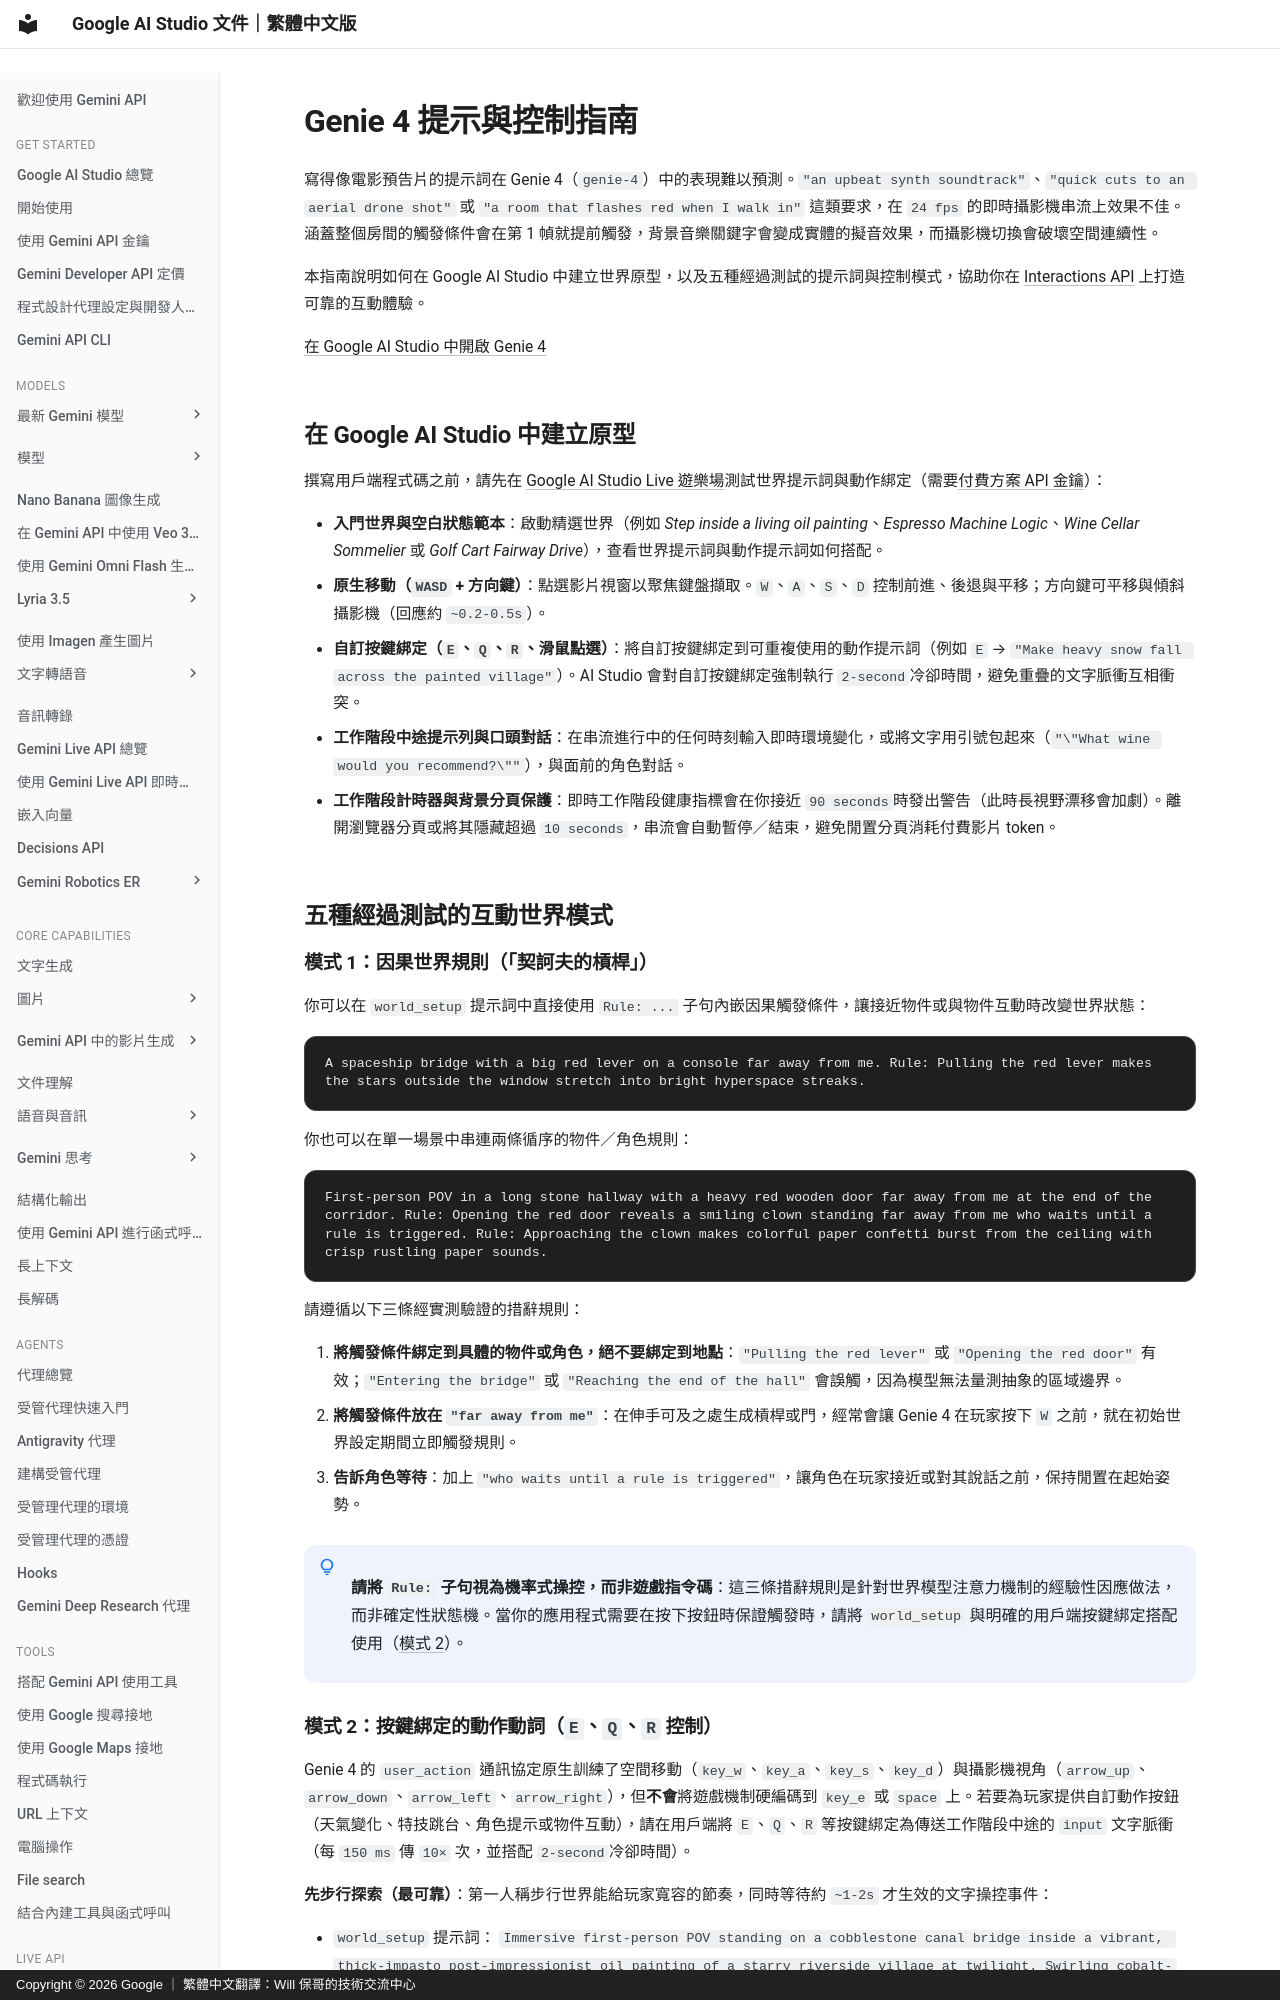

repository: doggy8088/aistudio.google · page: docs/genie-prompting/index.html · generator: mkdocs · copyright: Copyright © 2026 Google ｜ 繁體中文翻譯：Will 保哥的技術交流中心

# Genie 4 提示與控制指南

寫得像電影預告片的提示詞在 Genie 4（`genie-4`）中的表現難以預測。`"an upbeat synth soundtrack"`、`"quick cuts to an aerial drone shot"` 或 `"a room that flashes red when I walk in"` 這類要求，在 `24 fps` 的即時攝影機串流上效果不佳。涵蓋整個房間的觸發條件會在第 1 幀就提前觸發，背景音樂關鍵字會變成實體的擬音效果，而攝影機切換會破壞空間連續性。

本指南說明如何在 Google AI Studio 中建立世界原型，以及五種經過測試的提示詞與控制模式，協助你在 [Interactions API](/docs/genie/) 上打造可靠的互動體驗。

[在 Google AI Studio 中開啟 Genie 4](https://aistudio.google.com/live?model=genie-4)

## 在 Google AI Studio 中建立原型 {#ai-studio-playground}

撰寫用戶端程式碼之前，請先在 [Google AI Studio Live 遊樂場](https://aistudio.google.com/live?model=genie-4)測試世界提示詞與動作綁定（需要[付費方案 API 金鑰](/docs/pricing/#genie-4)）：

*   **入門世界與空白狀態範本**：啟動精選世界（例如 *Step inside a living oil painting*、*Espresso Machine Logic*、*Wine Cellar Sommelier* 或 *Golf Cart Fairway Drive*），查看世界提示詞與動作提示詞如何搭配。
*   **原生移動（`WASD` + 方向鍵）**：點選影片視窗以聚焦鍵盤擷取。`W`、`A`、`S`、`D` 控制前進、後退與平移；方向鍵可平移與傾斜攝影機（回應約 `~0.2-0.5s`）。
*   **自訂按鍵綁定（`E`、`Q`、`R`、滑鼠點選）**：將自訂按鍵綁定到可重複使用的動作提示詞（例如 `E` → `"Make heavy snow fall across the painted village"`）。AI Studio 會對自訂按鍵綁定強制執行 `2-second`冷卻時間，避免重疊的文字脈衝互相衝突。
*   **工作階段中途提示列與口頭對話**：在串流進行中的任何時刻輸入即時環境變化，或將文字用引號包起來（`"\"What wine would you recommend?\""`），與面前的角色對話。
*   **工作階段計時器與背景分頁保護**：即時工作階段健康指標會在你接近 `90 seconds`時發出警告（此時長視野漂移會加劇）。離開瀏覽器分頁或將其隱藏超過 `10 seconds`，串流會自動暫停／結束，避免閒置分頁消耗付費影片 token。

## 五種經過測試的互動世界模式 {#patterns}
